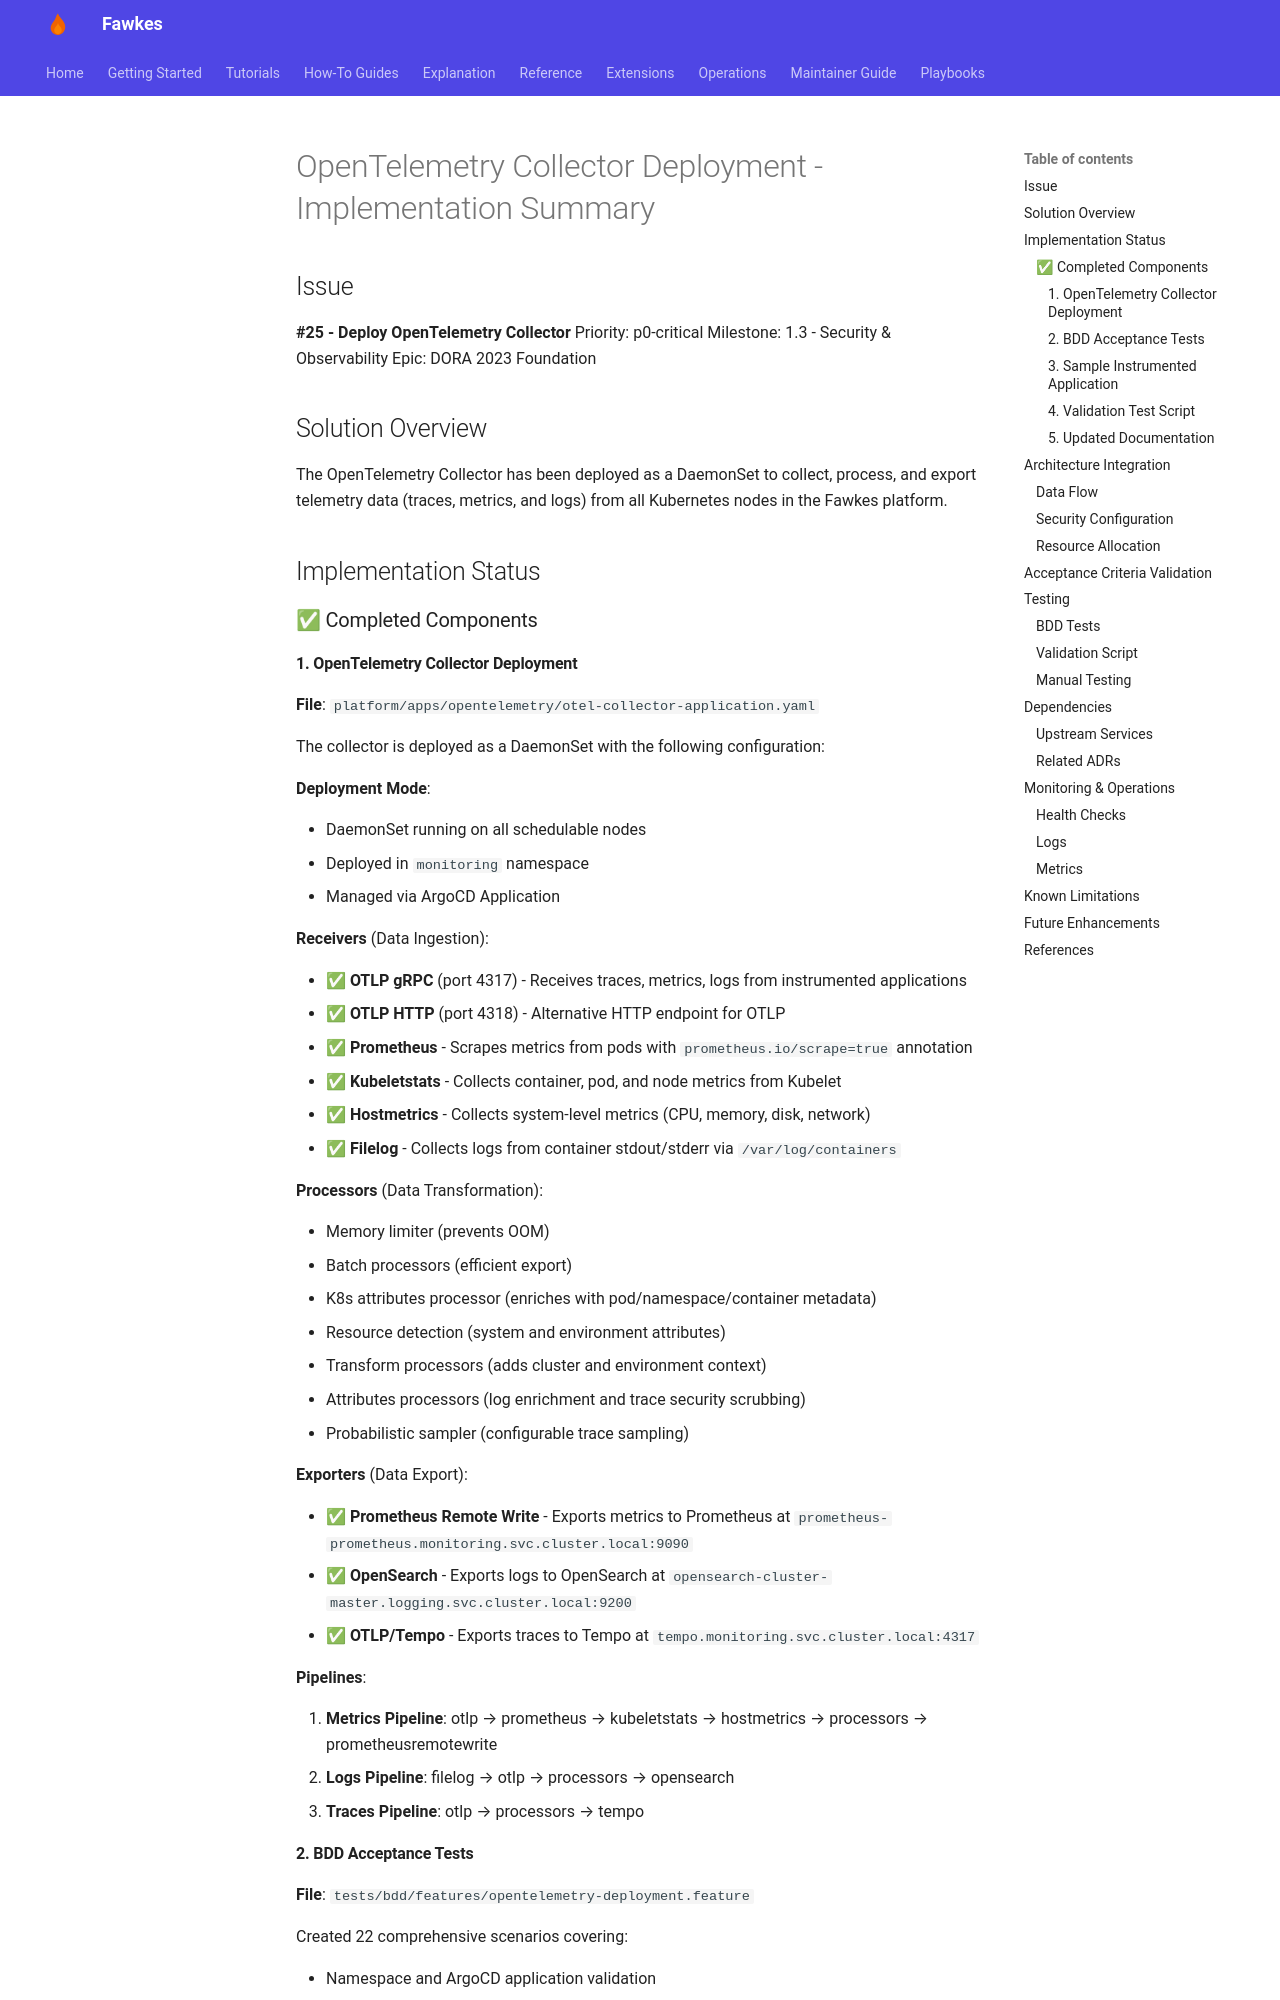

repository: paruff/fawkes · page: archive/implementation-plan/issue-25-otel-collector-summary/index.html · generator: mkdocs

# OpenTelemetry Collector Deployment - Implementation Summary

## Issue

**#25 - Deploy OpenTelemetry Collector**
Priority: p0-critical
Milestone: 1.3 - Security & Observability
Epic: DORA 2023 Foundation

## Solution Overview

The OpenTelemetry Collector has been deployed as a DaemonSet to collect, process, and export telemetry data (traces, metrics, and logs) from all Kubernetes nodes in the Fawkes platform.

## Implementation Status

### ✅ Completed Components

#### 1. OpenTelemetry Collector Deployment

**File**: `platform/apps/opentelemetry/otel-collector-application.yaml`

The collector is deployed as a DaemonSet with the following configuration:

**Deployment Mode**:

- DaemonSet running on all schedulable nodes
- Deployed in `monitoring` namespace
- Managed via ArgoCD Application

**Receivers** (Data Ingestion):

- ✅ **OTLP gRPC** (port 4317) - Receives traces, metrics, logs from instrumented applications
- ✅ **OTLP HTTP** (port 4318) - Alternative HTTP endpoint for OTLP
- ✅ **Prometheus** - Scrapes metrics from pods with `prometheus.io/scrape=true` annotation
- ✅ **Kubeletstats** - Collects container, pod, and node metrics from Kubelet
- ✅ **Hostmetrics** - Collects system-level metrics (CPU, memory, disk, network)
- ✅ **Filelog** - Collects logs from container stdout/stderr via `/var/log/containers`

**Processors** (Data Transformation):

- Memory limiter (prevents OOM)
- Batch processors (efficient export)
- K8s attributes processor (enriches with pod/namespace/container metadata)
- Resource detection (system and environment attributes)
- Transform processors (adds cluster and environment context)
- Attributes processors (log enrichment and trace security scrubbing)
- Probabilistic sampler (configurable trace sampling)

**Exporters** (Data Export):

- ✅ **Prometheus Remote Write** - Exports metrics to Prometheus at `prometheus-prometheus.monitoring.svc.cluster.local:9090`
- ✅ **OpenSearch** - Exports logs to OpenSearch at `opensearch-cluster-master.logging.svc.cluster.local:9200`
- ✅ **OTLP/Tempo** - Exports traces to Tempo at `tempo.monitoring.svc.cluster.local:4317`

**Pipelines**:

1. **Metrics Pipeline**: otlp → prometheus → kubeletstats → hostmetrics → processors → prometheusremotewrite
2. **Logs Pipeline**: filelog → otlp → processors → opensearch
3. **Traces Pipeline**: otlp → processors → tempo
